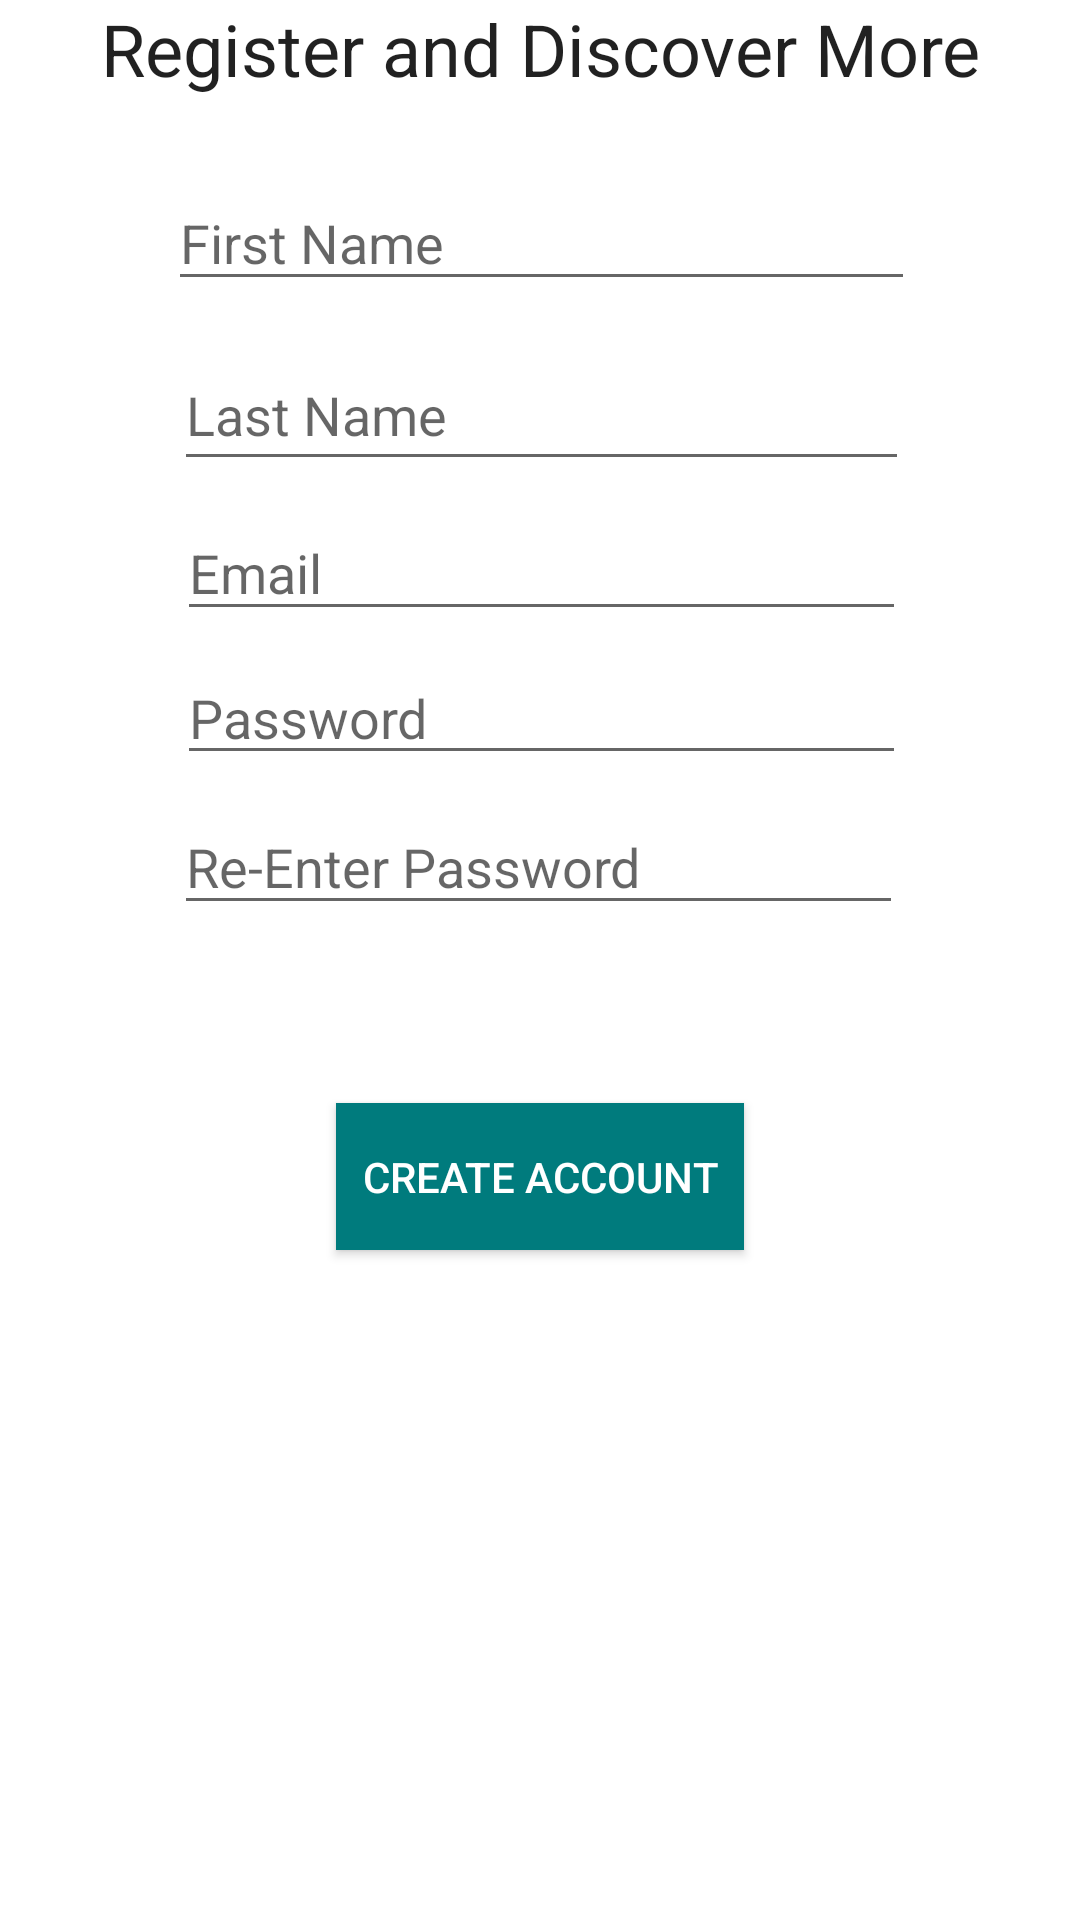

Produce the Android XML layout that renders to this screen, including the resource entries it uses.
<!-- AndroidManifest.xml: application theme AppTheme -->
<!-- res/layout/activity_register.xml -->
<?xml version="1.0" encoding="utf-8"?>
<android.support.constraint.ConstraintLayout xmlns:android="http://schemas.android.com/apk/res/android"
    xmlns:app="http://schemas.android.com/apk/res-auto"
    xmlns:tools="http://schemas.android.com/tools"
    android:layout_width="match_parent"
    android:layout_height="match_parent"
    android:id="@+id/reg"
    tools:context="com.example.nazb.styleomega.Register">



    <TextView
        android:id="@+id/textView4"
        android:layout_width="wrap_content"
        android:layout_height="wrap_content"
        android:text="Register and Discover More"
        android:textAppearance="@style/TextAppearance.AppCompat"
        android:textSize="24sp"
        app:layout_constraintLeft_toLeftOf="parent"
        app:layout_constraintRight_toRightOf="parent"
        android:layout_marginTop="33dp"
        app:layout_constraintTop_toBottomOf="@+id/my_toolbar"
        app:layout_constraintHorizontal_bias="0.505" />

    <EditText
        android:id="@+id/fname"
        android:layout_width="249dp"
        android:layout_height="42dp"
        android:layout_marginLeft="8dp"
        android:layout_marginRight="8dp"
        android:ems="10"
        android:hint="@string/first_name"
        android:inputType="textPersonName"
        app:layout_constraintHorizontal_bias="0.504"
        app:layout_constraintLeft_toLeftOf="parent"
        app:layout_constraintRight_toRightOf="parent"
        android:layout_marginTop="26dp"
        app:layout_constraintTop_toBottomOf="@+id/textView4" />

    <EditText
        android:id="@+id/lname"
        android:layout_width="245dp"
        android:layout_height="47dp"
        android:ems="10"
        android:hint="@string/last_name"
        android:inputType="textPersonName"
        app:layout_constraintHorizontal_bias="0.503"
        app:layout_constraintLeft_toLeftOf="parent"
        app:layout_constraintRight_toRightOf="parent"
        android:layout_marginTop="13dp"
        app:layout_constraintTop_toBottomOf="@+id/fname" />

    <EditText
        android:id="@+id/username"
        android:layout_width="243dp"
        android:layout_height="42dp"
        android:layout_marginLeft="8dp"
        android:layout_marginRight="8dp"
        android:ems="10"
        android:hint="@string/username"
        android:inputType="textPersonName"
        app:layout_constraintLeft_toLeftOf="parent"
        app:layout_constraintRight_toRightOf="parent"
        app:layout_constraintHorizontal_bias="0.504"
        android:layout_marginTop="8dp"
        app:layout_constraintTop_toBottomOf="@+id/lname" />

    <EditText
        android:id="@+id/pass"
        android:layout_width="243dp"
        android:layout_height="40dp"
        android:layout_marginLeft="8dp"
        android:layout_marginRight="8dp"
        android:ems="10"
        android:hint="@string/password"
        android:inputType="textPassword"
        app:layout_constraintHorizontal_bias="0.504"
        app:layout_constraintLeft_toLeftOf="parent"
        app:layout_constraintRight_toRightOf="parent"
        android:layout_marginTop="8dp"
        app:layout_constraintTop_toBottomOf="@+id/username" />

    <EditText
        android:id="@+id/repass"
        android:layout_width="243dp"
        android:layout_height="42dp"
        android:layout_marginRight="8dp"
        android:ems="10"
        android:hint="@string/retype_pass"
        android:inputType="textPassword"
        app:layout_constraintHorizontal_bias="0.533"
        app:layout_constraintLeft_toLeftOf="parent"
        app:layout_constraintRight_toRightOf="parent"
        android:layout_marginTop="8dp"
        app:layout_constraintTop_toBottomOf="@+id/pass" />

    <Button
        android:id="@+id/register"
        android:layout_width="136dp"
        android:layout_height="49dp"
        android:layout_marginBottom="8dp"
        android:layout_marginTop="8dp"
        android:background="@color/Darktorq"
        android:onClick="onCreateAccount"
        android:text="@string/create_account"
        android:textColor="@color/white_opaque"
        app:layout_constraintBottom_toBottomOf="parent"
        app:layout_constraintLeft_toLeftOf="parent"
        app:layout_constraintRight_toRightOf="parent"
        app:layout_constraintTop_toBottomOf="@+id/repass"
        app:layout_constraintVertical_bias="0.193" />


</android.support.constraint.ConstraintLayout>
<!-- resources referenced by this layout -->
<resources>
  <color name="Darktorq">#007b7d</color>
  <color name="white_opaque">#ffffff</color>
  <string name="create_account">Create Account</string>
  <string name="first_name">First Name</string>
  <string name="last_name">Last Name</string>
  <string name="password">Password</string>
  <string name="retype_pass">Re-Enter Password</string>
  <string name="username">Email</string>
  <style name="AppTheme" parent="Theme.AppCompat.Light.DarkActionBar">
          
          <item name="colorPrimary">@color/torq</item>
          <item name="colorPrimaryDark">@color/colorPrimaryDark</item>
          <item name="android:windowBackground">@color/white_opaque</item>
          <item name="colorAccent">@color/colorAccent</item>
      </style>
  <color name="torq">#00ced1</color>
  <color name="colorPrimaryDark">#303F9F</color>
  <color name="colorAccent">#FF4081</color>
</resources>
